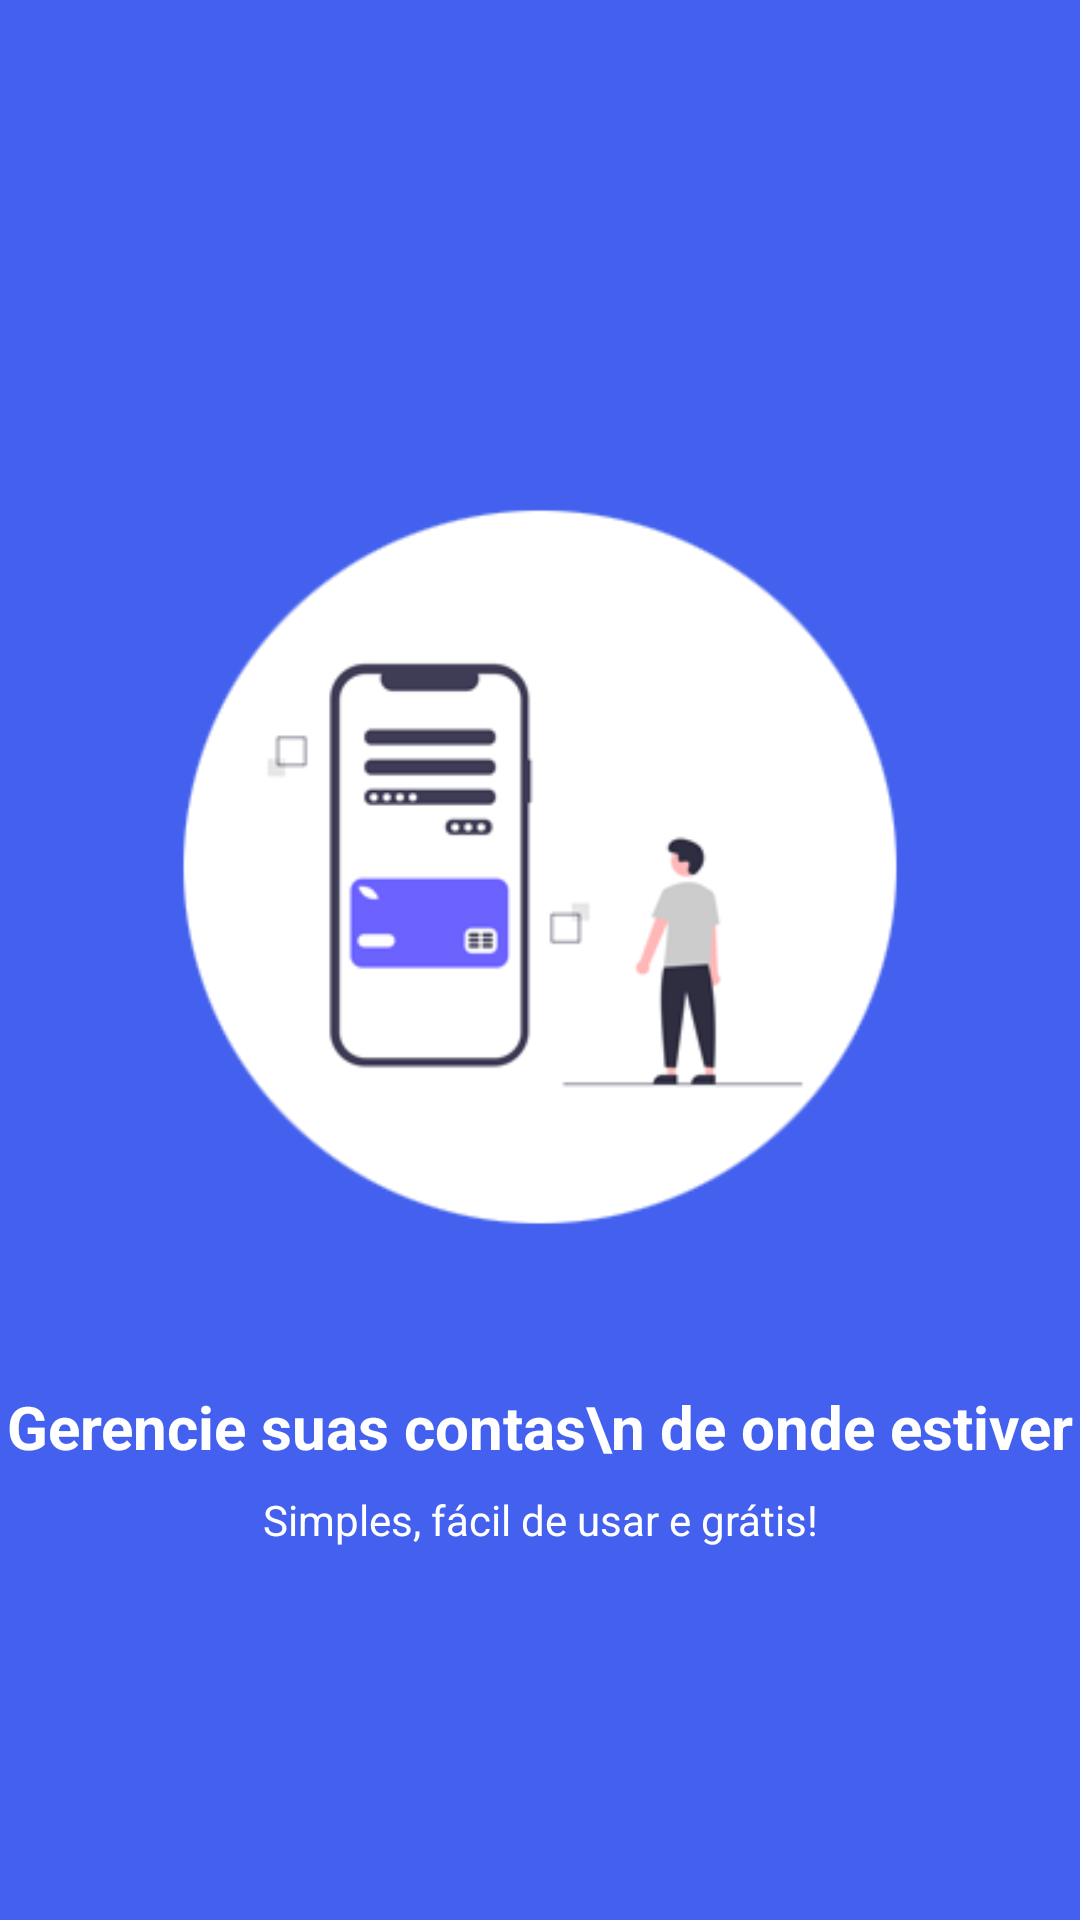

Reconstruct the res/layout file that produces this screen, plus the resources it refers to.
<!-- AndroidManifest.xml: application theme Theme.WalletControl -->
<!-- res/layout/intro_1.xml -->
<?xml version="1.0" encoding="utf-8"?>
<androidx.constraintlayout.widget.ConstraintLayout xmlns:android="http://schemas.android.com/apk/res/android"
    xmlns:app="http://schemas.android.com/apk/res-auto"
    xmlns:tools="http://schemas.android.com/tools"
    android:id="@+id/welcome1"
    android:layout_width="match_parent"
    android:layout_height="match_parent"
    android:background="@color/AzulC">

    <ImageView
        android:id="@+id/WelcomeImg"
        android:layout_width="330dp"
        android:layout_height="330dp"
        android:layout_marginBottom="8dp"
        app:layout_constraintBottom_toTopOf="@+id/textView4"
        app:layout_constraintEnd_toEndOf="parent"
        app:layout_constraintStart_toStartOf="parent"
        app:layout_constraintTop_toTopOf="parent"
        app:layout_constraintVertical_chainStyle="packed"
        app:srcCompat="@drawable/wp1"
        tools:ignore="ContentDescription" />

    <TextView
        android:id="@+id/textView4"
        android:layout_width="wrap_content"
        android:layout_height="wrap_content"
        android:text="Gerencie suas contas\n de onde estiver"
        android:textAlignment="center"
        android:textColor="@color/white"
        android:textSize="20sp"
        android:textStyle="bold"
        app:layout_constraintBottom_toTopOf="@+id/textView5"
        app:layout_constraintEnd_toEndOf="parent"
        app:layout_constraintStart_toStartOf="parent"
        app:layout_constraintTop_toBottomOf="@+id/WelcomeImg"
        tools:ignore="HardcodedText" />

    <TextView
        android:id="@+id/textView5"
        android:layout_width="wrap_content"
        android:layout_height="wrap_content"
        android:layout_marginTop="8dp"
        android:text="Simples, fácil de usar e grátis!"
        android:textAlignment="center"
        android:textColor="@android:color/white"
        app:layout_constraintBottom_toBottomOf="parent"
        app:layout_constraintEnd_toEndOf="parent"
        app:layout_constraintStart_toStartOf="parent"
        app:layout_constraintTop_toBottomOf="@+id/textView4"
        tools:ignore="HardcodedText" />

</androidx.constraintlayout.widget.ConstraintLayout>
<!-- resources referenced by this layout -->
<resources>
  <color name="AzulC">#4361EE</color>
  <color name="white">#FFFFFFFF</color>
  <!-- drawable wp1: png bitmap (drawable, 16848 bytes) -->
  <style name="Theme.WalletControl" parent="Theme.MaterialComponents.DayNight.DarkActionBar">
          
          <item name="colorPrimary">@color/colorPrimary</item>
          <item name="colorPrimaryVariant">@color/purple_700</item>
          <item name="colorOnPrimary">@color/white</item>
          
          <item name="colorSecondary">@color/RoxoE</item>
          <item name="colorSecondaryVariant">@color/RoxoC</item>
          <item name="colorOnSecondary">@color/black</item>
          
          <item name="android:statusBarColor" tools:targetApi="l">?attr/colorPrimaryVariant</item>
          
      </style>
  <color name="colorPrimary">#560BAD</color>
  <color name="purple_700">#FF3700B3</color>
  <color name="RoxoE">#560BAD</color>
  <color name="RoxoC">#7209B7</color>
  <color name="black">#FF000000</color>
</resources>
